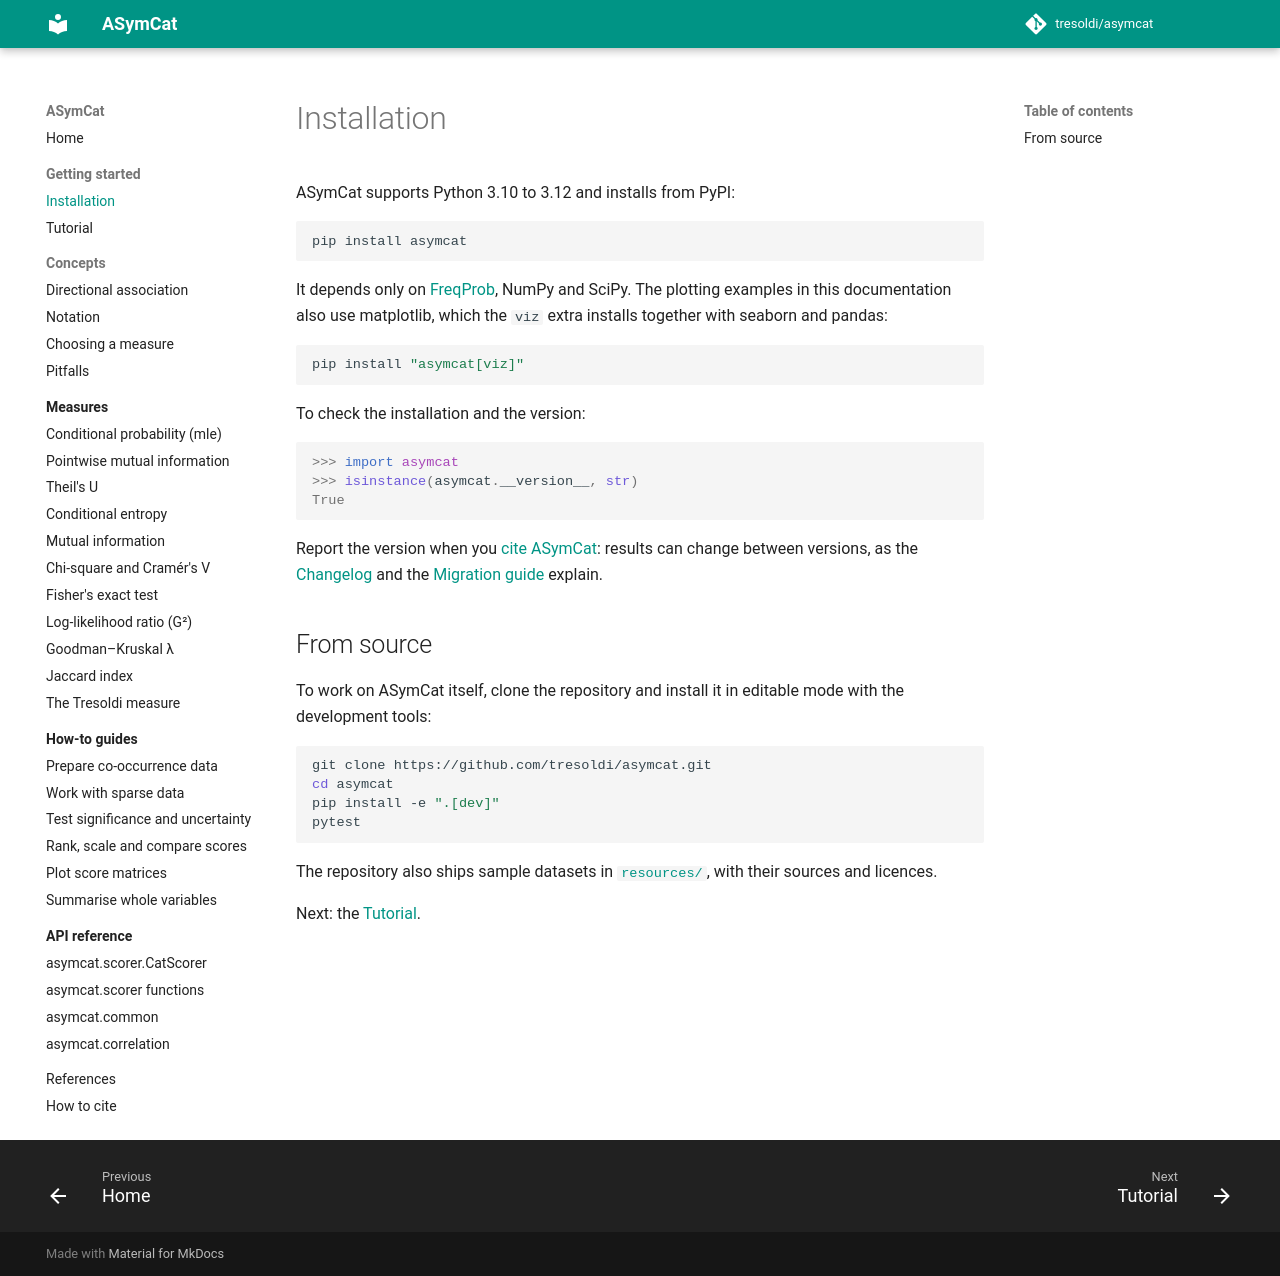

repository: tresoldi/asymcat · page: dev/getting-started/installation/index.html · generator: mkdocs

# Installation

ASymCat supports Python 3.10 to 3.12 and installs from PyPI:

```bash
pip install asymcat
```

It depends only on [FreqProb](https://freqprob.tresoldi.org/), NumPy and SciPy.
The plotting examples in this documentation also use matplotlib, which the
`viz` extra installs together with seaborn and pandas:

```bash
pip install "asymcat[viz]"
```

To check the installation and the version:

```pycon
>>> import asymcat
>>> isinstance(asymcat.__version__, str)
True
```

Report the version when you [cite ASymCat](../citing.md): results can change
between versions, as the
[Changelog](https://github.com/tresoldi/asymcat/blob/master/CHANGELOG.md) and
the [Migration guide](https://github.com/tresoldi/asymcat/blob/master/MIGRATION.md)
explain.

## From source

To work on ASymCat itself, clone the repository and install it in editable mode
with the development tools:

```bash
git clone https://github.com/tresoldi/asymcat.git
cd asymcat
pip install -e ".[dev]"
pytest
```

The repository also ships sample datasets in
[`resources/`](https://github.com/tresoldi/asymcat/tree/master/resources), with
their sources and licences.

Next: the [Tutorial](tutorial.md).
